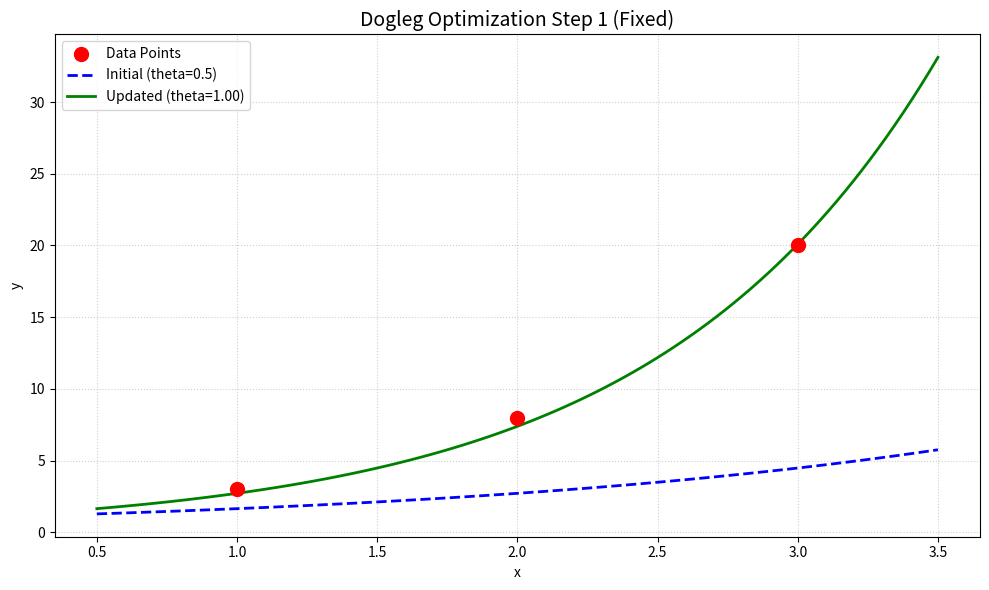

This chart was generated by the following Python code:
import numpy as np
import matplotlib.pyplot as plt

# Model function
def model(x, theta):
    return np.exp(theta * x)

# 1. Setup Data and Model
x_data = np.array([1.0, 2.0, 3.0])
y_data = np.array([3.0, 8.0, 20.0])
theta_0 = 0.5
Delta = 0.5
# 2. Calculate Derivatives at theta_0
r = model(x_data, theta_0) - y_data 
# Jacobian: J = x * e^(theta*x)
J = x_data * model(x_data, theta_0)
# Gradient: g = J^T * r (Dot product)
grad = np.dot(J, r)  
# Hessian Approximation: H = J^T * J
H = np.dot(J, J)
# 3. Calculate Steps
p_gn = -grad / H
if np.ndim(grad) == 0: # If scalar
    numerator = grad**2
    denominator = np.sum((J * grad)**2)
else:
    numerator = np.dot(grad, grad)
    denominator = np.dot(np.dot(J, grad), np.dot(J, grad))

alpha = numerator / denominator
p_cp = -alpha * grad

norm_cp = np.linalg.norm(p_cp)
norm_gn = np.linalg.norm(p_gn)

step_len = 0.0
decision = ""

if norm_cp >= Delta:
    # Scenario 1: Cauchy point outside trust region
    step_len = Delta * (p_cp / norm_cp)
    decision = "Boundary (Cauchy Direction)"
elif norm_gn <= Delta:
    # Scenario 2: Gauss-Newton inside trust region
    step_len = p_gn
    decision = "Full Gauss-Newton"
else:
    # Scenario 3: Dogleg intersection
    step_len = Delta * np.sign(p_gn)
    decision = "Dogleg Intersection"

theta_new = theta_0 + step_len

# --- Output Results to Console ---
print(f"Gradient: {grad:.2f}")
print(f"Step GN:  {p_gn:.3f}")
print(f"Step CP:  {p_cp:.3f}")
print(f"Decision: {decision}")
print(f"Theta New: {theta_new:.4f}")

# --- Plotting ---
plt.figure(figsize=(10, 6))
x_plot = np.linspace(0.5, 3.5, 100)

plt.scatter(x_data, y_data, color='red', s=100, label='Data Points', zorder=5)
plt.plot(x_plot, model(x_plot, theta_0), 'b--', linewidth=2, label=f'Initial (theta={theta_0})')
plt.plot(x_plot, model(x_plot, theta_new), 'g-', linewidth=2, label=f'Updated (theta={theta_new:.2f})')

plt.title("Dogleg Optimization Step 1 (Fixed)", fontsize=14)
plt.xlabel("x")
plt.ylabel("y")
plt.legend()
plt.grid(True, linestyle=':', alpha=0.6)
plt.tight_layout()
plt.show()
